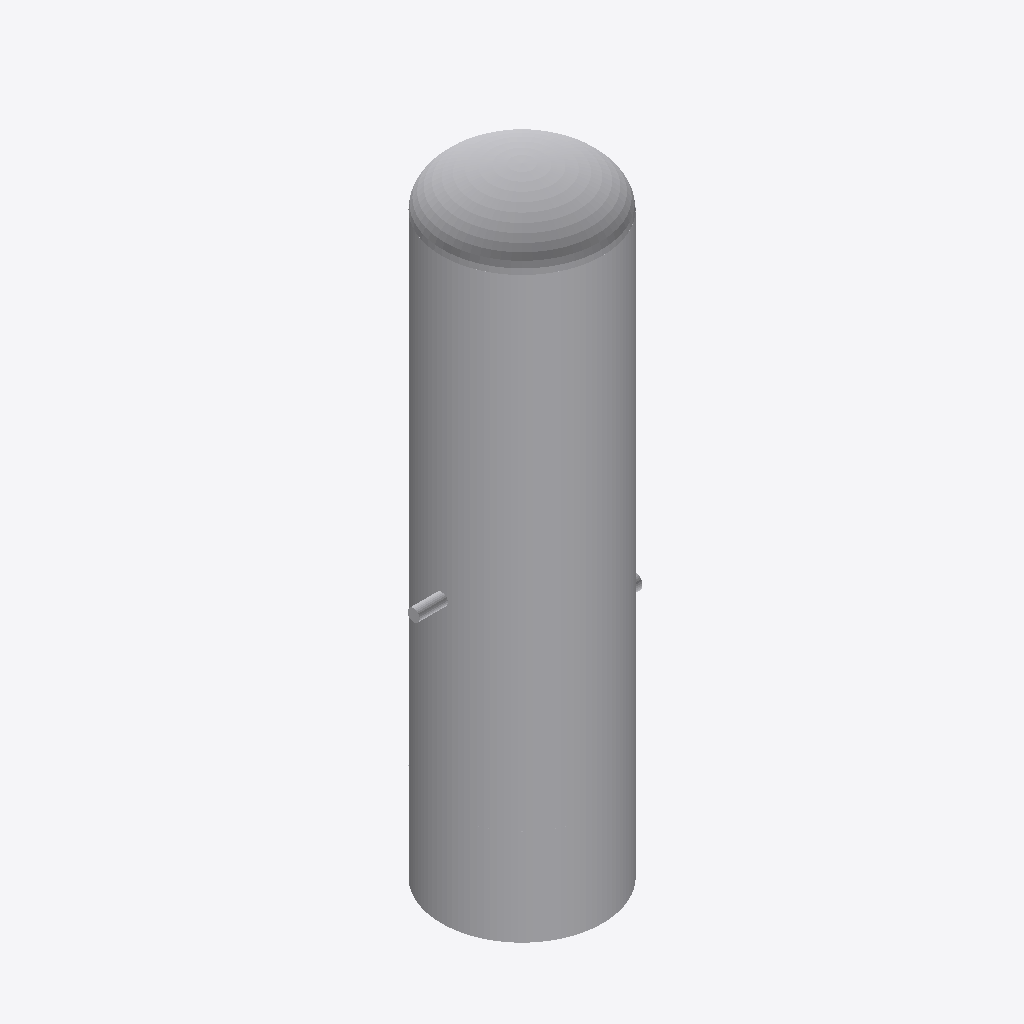
Isometric view of an IFC building model (IFC-SPF (STEP), schema IFC4, length unit metre), seen from the south-west, elements coloured by IFC class (only those large enough to see are counted): 5 other elements (light grey).
Extent 2.8 m × 2.3 m × 7.7 m (x, y, z). Elements (7): 3 IfcBuildingElementProxy, 3 IfcPipeSegment, 1 IfcTank.

HEADER;
FILE_DESCRIPTION(('ViewDefinition [CoordinationView]'),'2;1');
FILE_NAME('','2026-10-26T17:12:35',(''),(''),'IfcOpenShell 0.8.5-1c5b825','IfcOpenShell 0.8.5-1c5b825','');
FILE_SCHEMA(('IFC4'));
ENDSEC;
DATA;
#1=IFCPROJECT('1QAM8IX75O6wNvbtl91ygb',$,'DEMO-PLANT',$,$,$,$,(#10),#5);
#12=IFCSITE('2bDPIqVkTVN8ts0kCFZX_w',$,'DEMO-PLANT',$,$,$,$,$,$,$,$,$,$,$);
#13=IFCBUILDING('3y9NXgTKbGBREXDJFfqKO3',$,'Unidad de proceso',$,$,$,$,$,$,$,$,$);
#14=IFCBUILDINGSTOREY('1jVZWSuoTQUQuWp$SEt2N9',$,'Equipos',$,$,$,$,$,$,$);
#18=IFCTANK('2LWeWJOpTHLgKbI2kTXlHK',$,'V-101',$,$,#174,#32,'V-101',.PRESSUREVESSEL.);
#51=IFCBUILDINGELEMENTPROXY('0ZHCZByc9OYQCjqCOEKVlG',$,'V-101/top_head',$,'ELLIPSOIDAL_HEAD',#189,#60,'top_head',$);
#65=IFCBUILDINGELEMENTPROXY('0iFPiPfwjTHwyaW0VA6qeq',$,'V-101/skirt',$,'SKIRT_SUPPORT',#184,#79,'skirt',$);
#134=IFCPIPESEGMENT('1Ia_o6VBPG4v$3H9Pu27rb',$,'V-101/N3',$,$,#194,#148,'N3',$);
#84=IFCPIPESEGMENT('1fYIjtO2jHVvWoC_Gze6x9',$,'V-101/N1',$,$,#179,#98,'N1',$);
ENDSEC;
